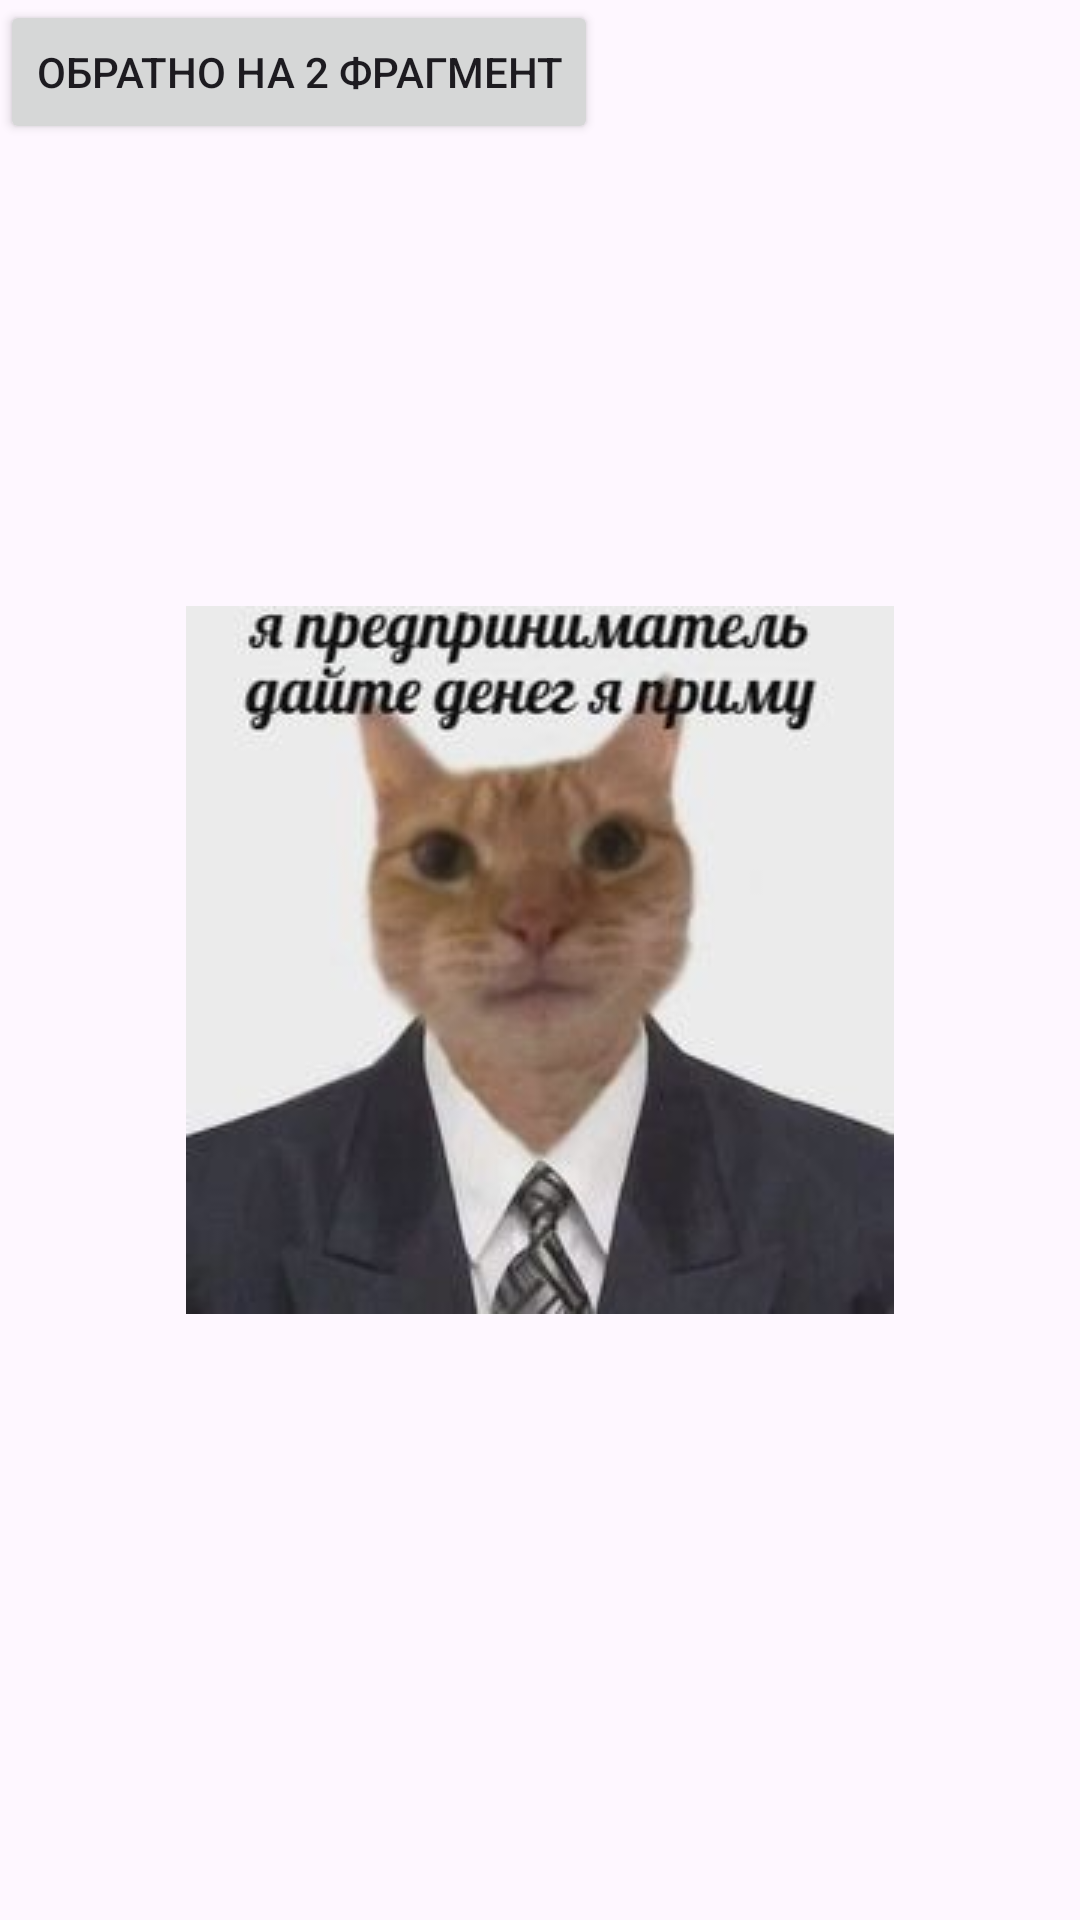

Android layout source for this screen:
<!-- AndroidManifest.xml: application theme Theme.FinalFirstPrac -->
<!-- res/layout/fragment_third.xml -->
<?xml version="1.0" encoding="utf-8"?>
<FrameLayout xmlns:android="http://schemas.android.com/apk/res/android"
    xmlns:app="http://schemas.android.com/apk/res-auto"
    xmlns:tools="http://schemas.android.com/tools"
    android:layout_width="match_parent"
    android:layout_height="match_parent"
    tools:context=".ThirdFragment">


    <Button
        android:id="@+id/to_sec_back_btn"
        android:layout_width="wrap_content"
        android:layout_height="wrap_content"
        android:text="обратно на 2 фрагмент" />

    <ImageView
        android:id="@+id/imageView3"
        android:layout_width="wrap_content"
        android:layout_height="wrap_content"
        android:src="@drawable/meme3"
        android:layout_gravity="center"/>
</FrameLayout>
<!-- resources referenced by this layout -->
<resources>
  <!-- drawable meme3: png bitmap (drawable, 9481 bytes) -->
  <style name="Theme.FinalFirstPrac" parent="Base.Theme.FinalFirstPrac" />
  <style name="Base.Theme.FinalFirstPrac" parent="Theme.Material3.DayNight.NoActionBar">
          
          
      </style>
</resources>
